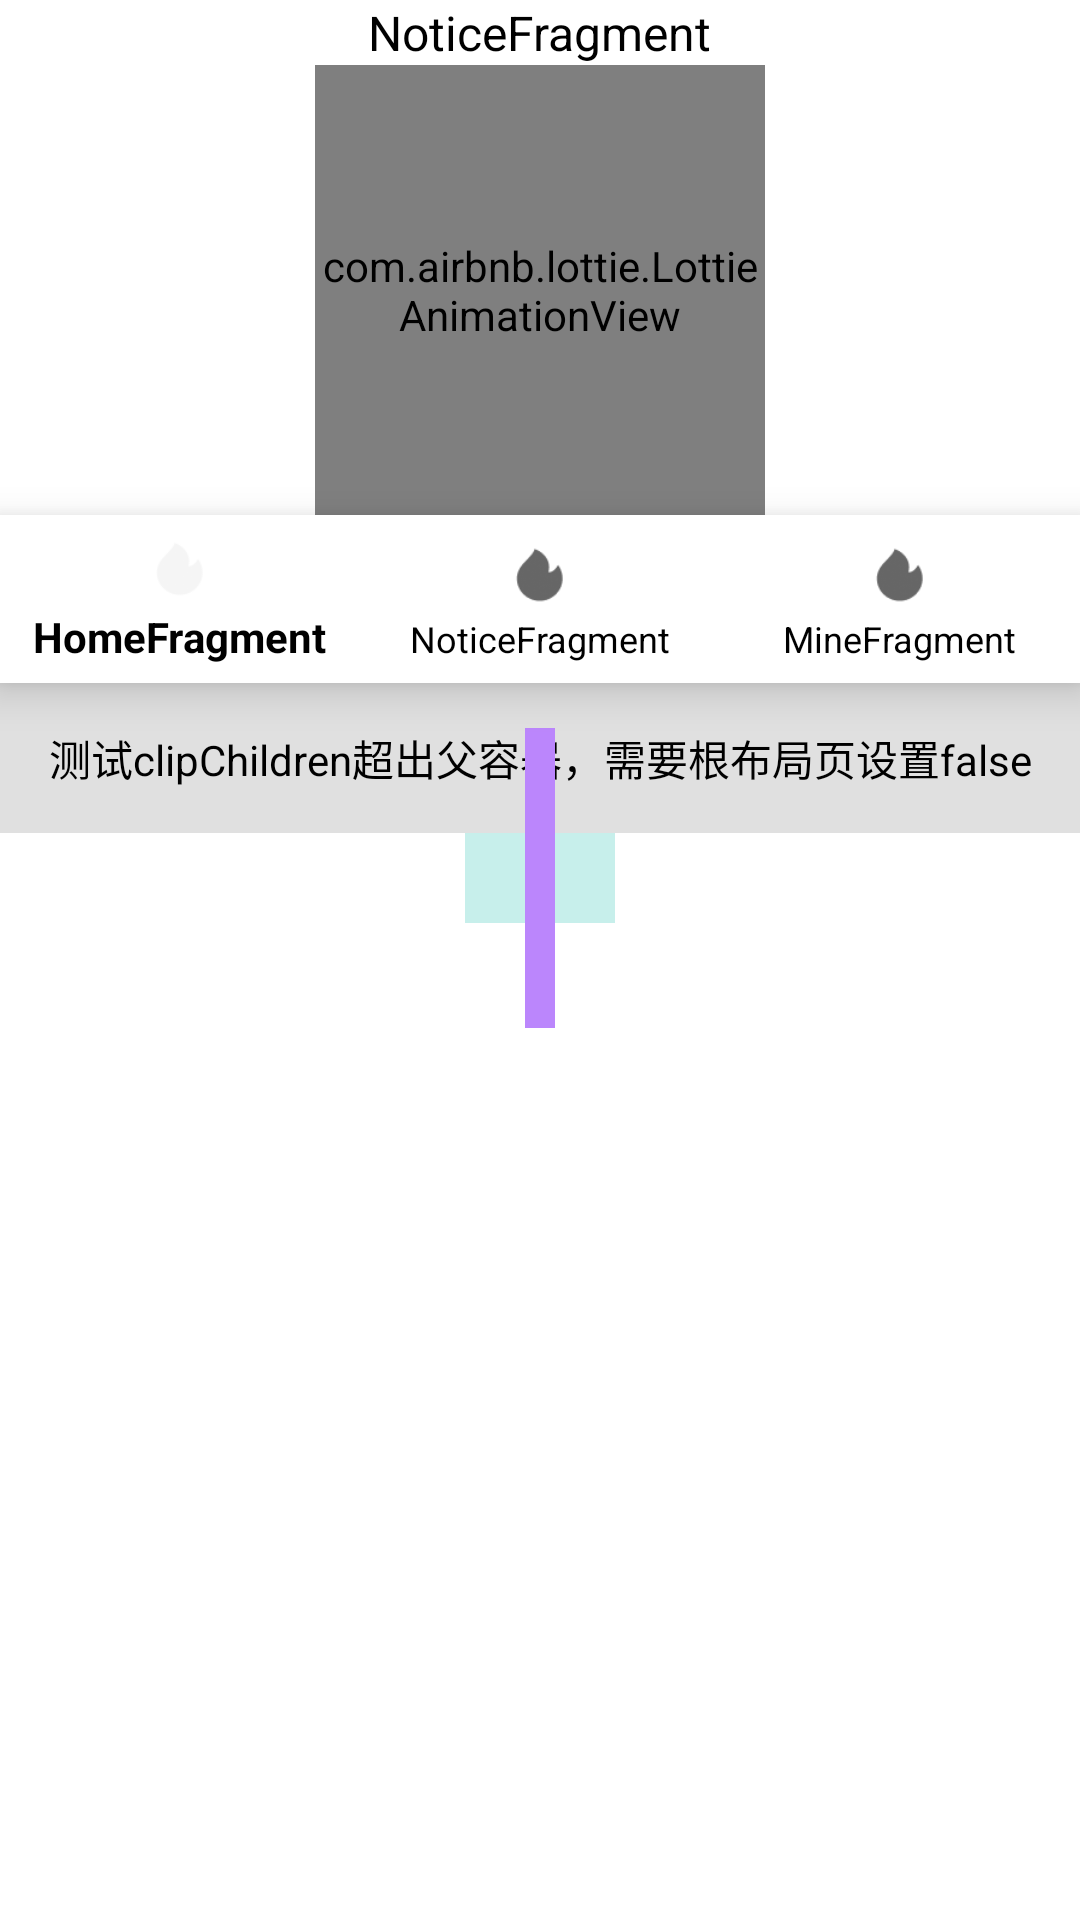

Android layout source for this screen:
<!-- AndroidManifest.xml: application theme Theme.StudyApp01 -->
<!-- res/layout/frag_notice.xml -->
<?xml version="1.0" encoding="utf-8"?>
<androidx.constraintlayout.widget.ConstraintLayout xmlns:android="http://schemas.android.com/apk/res/android"
    xmlns:app="http://schemas.android.com/apk/res-auto"
    android:layout_width="match_parent"
    android:layout_height="match_parent"
    android:clipChildren="false">

    <TextView
        android:id="@+id/title"
        android:layout_width="wrap_content"
        android:layout_height="wrap_content"
        android:text="@string/frag_notice"
        android:textSize="16sp"
        app:layout_constraintEnd_toEndOf="parent"
        app:layout_constraintStart_toStartOf="parent"
        app:layout_constraintTop_toTopOf="parent" />

    <com.airbnb.lottie.LottieAnimationView
        android:id="@+id/lottieAnimView"
        android:layout_width="150dp"
        android:layout_height="150dp"
        android:background="@color/gray"
        app:layout_constraintEnd_toEndOf="parent"
        app:layout_constraintStart_toStartOf="parent"
        app:layout_constraintTop_toBottomOf="@id/title"
        app:lottie_autoPlay="true"
        app:lottie_loop="true"
        app:lottie_rawRes="@raw/anim_test"
        app:lottie_repeatMode="restart"
        app:lottie_speed="1.0" />

    
    <com.google.android.material.bottomnavigation.BottomNavigationView
        android:id="@+id/bnv"
        android:layout_width="match_parent"
        android:layout_height="wrap_content"
        android:background="@color/white"
        app:labelVisibilityMode="labeled"
        app:layout_constraintLeft_toLeftOf="parent"
        app:layout_constraintStart_toStartOf="parent"
        app:layout_constraintTop_toBottomOf="@+id/lottieAnimView"
        app:menu="@menu/bottom_nav_menu" />

    <TextView
        android:id="@+id/view_place"
        android:layout_width="match_parent"
        android:layout_height="50dp"
        android:background="@color/gray_300"
        android:gravity="center"
        android:text="测试clipChildren超出父容器，需要根布局页设置false"
        app:layout_constraintStart_toStartOf="parent"
        app:layout_constraintTop_toBottomOf="@id/bnv" />

    <LinearLayout
        android:id="@+id/clip_container"
        android:layout_width="50dp"
        android:layout_height="30dp"
        android:background="@color/teal_100"
        android:clipChildren="false"
        android:gravity="center"
        android:orientation="vertical"
        app:layout_constraintEnd_toEndOf="parent"
        app:layout_constraintStart_toStartOf="parent"
        app:layout_constraintTop_toBottomOf="@id/view_place">

        <TextView
            android:layout_width="10dp"
            android:layout_height="100dp"
            android:background="@color/purple_200" />
    </LinearLayout>

    <TextView
        android:id="@+id/tv_test_aar"
        android:layout_width="wrap_content"
        android:layout_height="wrap_content"
        app:layout_constraintBottom_toBottomOf="parent"
        app:layout_constraintEnd_toEndOf="parent"
        app:layout_constraintStart_toStartOf="parent"
        app:layout_constraintTop_toBottomOf="@id/clip_container" />
</androidx.constraintlayout.widget.ConstraintLayout>
<!-- resources referenced by this layout -->
<resources>
  <color name="gray">#808080</color>
  <color name="gray_300">#E0E0E0</color>
  <color name="purple_200">#FFBB86FC</color>
  <color name="teal_100">#C7EFEB</color>
  <color name="white">#FFFFFFFF</color>
  <string name="frag_notice">NoticeFragment</string>
  <style name="Theme.StudyApp01" parent="Theme.AppCompat.DayNight.NoActionBar">
          <item name="android:textColor">@color/text_color</item>
          <item name="android:colorBackground">@color/main_bg_color</item>
          <item name="android:windowDisablePreview">true</item>
      </style>
  <color name="text_color">#000000</color>
  <color name="main_bg_color">#FFFFFF</color>
</resources>
